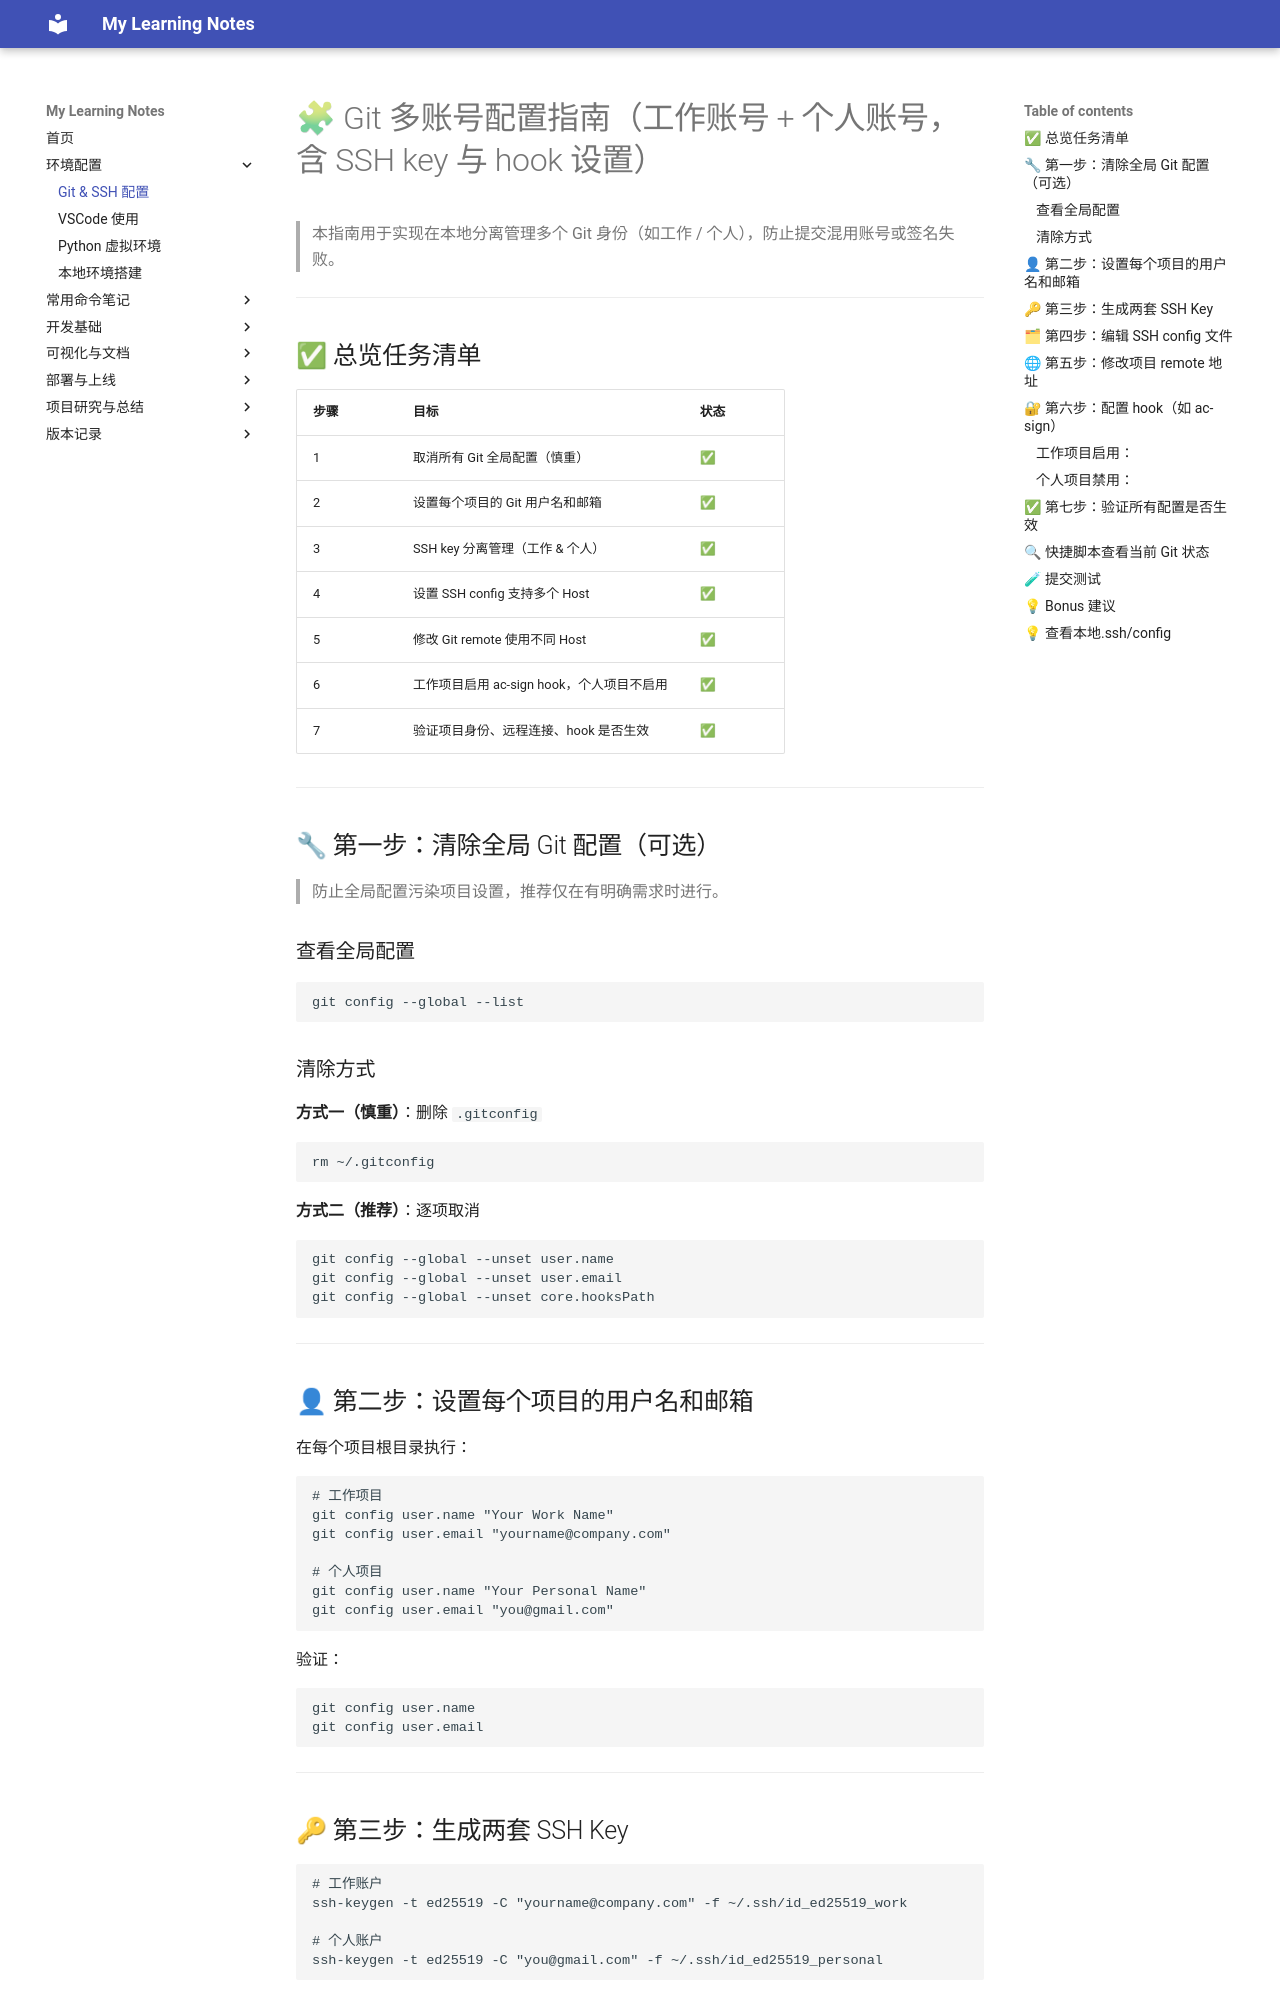

repository: jjJollyCoder/myLearningNotes · page: setup/git-accounts-ssh/index.html · generator: jekyll


# 🧩 Git 多账号配置指南（工作账号 + 个人账号，含 SSH key 与 hook 设置）

> 本指南用于实现在本地分离管理多个 Git 身份（如工作 / 个人），防止提交混用账号或签名失败。

---

## ✅ 总览任务清单

| 步骤 | 目标                          | 状态 |
| -- | --------------------------- | -- |
| 1  | 取消所有 Git 全局配置（慎重）           | ✅  |
| 2  | 设置每个项目的 Git 用户名和邮箱          | ✅  |
| 3  | SSH key 分离管理（工作 & 个人）       | ✅  |
| 4  | 设置 SSH config 支持多个 Host     | ✅  |
| 5  | 修改 Git remote 使用不同 Host     | ✅  |
| 6  | 工作项目启用 ac-sign hook，个人项目不启用 | ✅  |
| 7  | 验证项目身份、远程连接、hook 是否生效       | ✅  |

---

## 🔧 第一步：清除全局 Git 配置（可选）

> 防止全局配置污染项目设置，推荐仅在有明确需求时进行。

### 查看全局配置

```bash
git config --global --list
```

### 清除方式

**方式一（慎重）**：删除 `.gitconfig`

```bash
rm ~/.gitconfig
```

**方式二（推荐）**：逐项取消

```bash
git config --global --unset user.name
git config --global --unset user.email
git config --global --unset core.hooksPath
```

---

## 👤 第二步：设置每个项目的用户名和邮箱

在每个项目根目录执行：

```bash
# 工作项目
git config user.name "Your Work Name"
git config user.email "yourname@company.com"

# 个人项目
git config user.name "Your Personal Name"
git config user.email "you@gmail.com"
```

验证：

```bash
git config user.name
git config user.email
```

---

## 🔑 第三步：生成两套 SSH Key

```bash
# 工作账户
ssh-keygen -t ed25519 -C "yourname@company.com" -f ~/.ssh/id_ed25519_work

# 个人账户
ssh-keygen -t ed25519 -C "you@gmail.com" -f ~/.ssh/id_ed25519_personal
```

---
